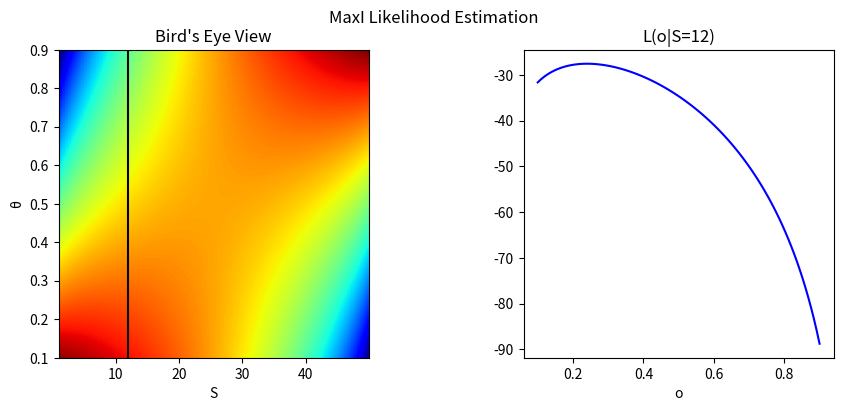

This figure's Python source: (Note: this script raises an exception after producing the figure.)
import numpy as np
import matplotlib.pyplot as plt

# Define the parameters
N = 50   # Total count
S = np.arange(1, N, 0.1)   # Range of observed counts
o = np.linspace(0.1, 0.9, 100)   # Range of parameter values

# MLE 
def L(S, o):
    # The likelihood function based on observed counts and parameter values
    return S * np.log(o) + (N - S) * np.log(1. - o)

# Create a figure with two subplots
fig, (ax1, ax2) = plt.subplots(1, 2, figsize=(10, 4))
fig.suptitle("MaxI Likelihood Estimation")

# Bird's Eye View Heatmap
heatmap = ax1.imshow(
    L(
        np.repeat(S[:, np.newaxis], len(o), axis=1), 
        np.repeat(o[np.newaxis, :], len(S), axis=0)
    ),
    cmap='jet',
    origin='lower',
    aspect='auto',
    extent=[S.min(), S.max(), o.min(), o.max()]
)
ax1.set_xlabel('S')
ax1.set_ylabel('θ')
ax1.set_title("Bird's Eye View")

# Add a vertical line at S=12 on the first subplot
ax1.axvline(x=12, color='black')

# L(o|S=12) Plot
ax2.plot(o, L(12, o), color='blue')
ax2.set_xlabel('o')
ax2.set_title("L(o|S=12)")

# Adjust spacing between subplots
plt.subplots_adjust(wspace=0.5)

# Save the figure as an image file
plt.savefig("./image/TM_s_theta_L_12.png")
